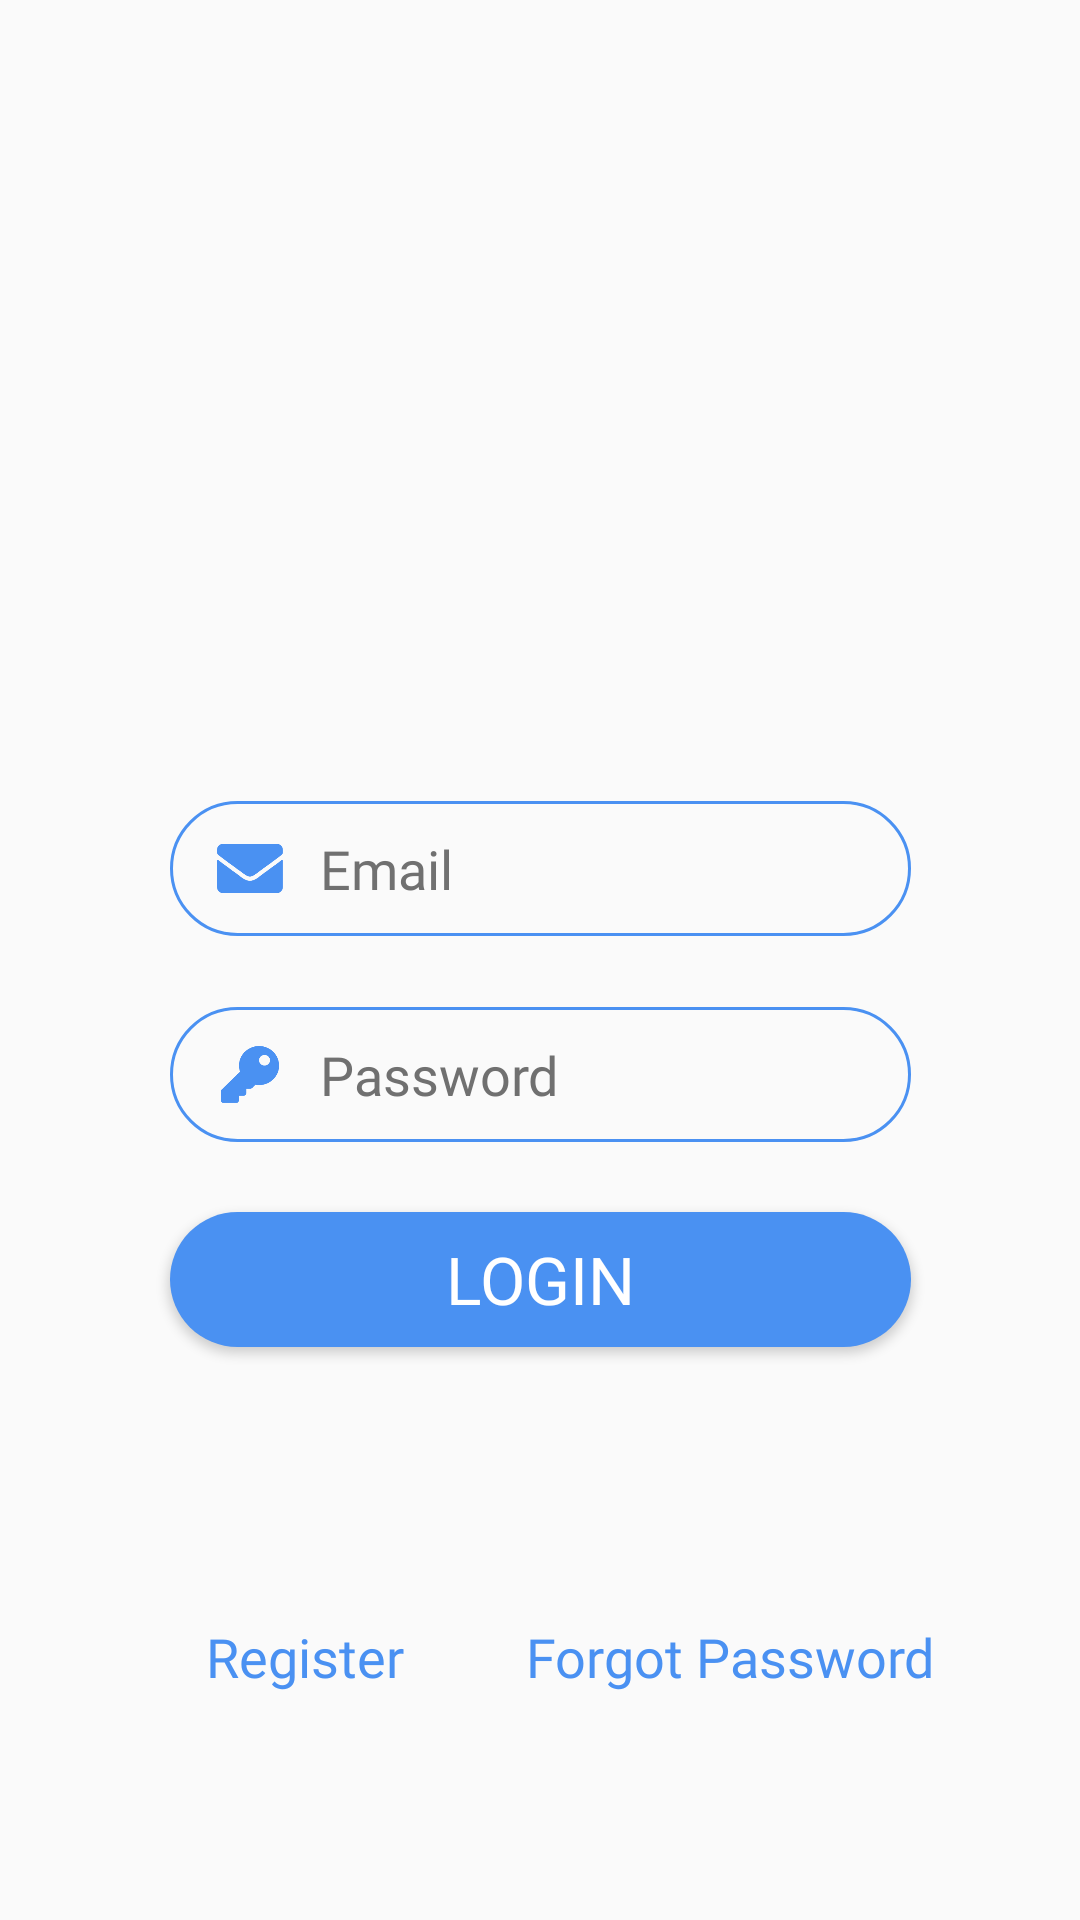

Reconstruct the res/layout file that produces this screen, plus the resources it refers to.
<!-- AndroidManifest.xml: application theme Theme.AppCompat.Light.NoActionBar -->
<!-- res/layout/activity_login.xml -->
<?xml version="1.0" encoding="utf-8"?>
<androidx.constraintlayout.widget.ConstraintLayout xmlns:android="http://schemas.android.com/apk/res/android"
    xmlns:app="http://schemas.android.com/apk/res-auto"
    xmlns:tools="http://schemas.android.com/tools"
    android:layout_width="match_parent"
    android:layout_height="match_parent"
    android:orientation="vertical"
    tools:context=".LoginActivity"
    tools:showIn="@layout/activity_auth">


    <EditText
        android:id="@+id/pw"
        android:layout_width="247dp"
        android:layout_height="45dp"
        android:background="@drawable/text_input"
        android:ems="10"
        android:fontFamily="@font/nunitosans_regular"
        android:hint="Password"
        android:inputType="textPassword"
        android:textColor="@color/gray"
        android:textColorHint="@color/gray"
        android:textSize="18sp"
        app:layout_constraintBottom_toTopOf="@+id/login"
        app:layout_constraintEnd_toEndOf="parent"
        app:layout_constraintStart_toStartOf="parent"
        app:layout_constraintTop_toBottomOf="@+id/email"
        app:layout_constraintVertical_bias="0.506" />


    <Button
        android:id="@+id/login"
        android:layout_width="247dp"
        android:layout_height="45dp"
        android:background="@drawable/solid_blue_btn"
        android:clickable="true"
        android:fontFamily="@font/nunitosans_semibold"
        android:onClick="onClick"
        android:text="Login"
        android:textColor="#ffffff"
        android:textSize="22sp"
        app:layout_constraintBottom_toBottomOf="parent"
        app:layout_constraintEnd_toEndOf="parent"
        app:layout_constraintStart_toStartOf="parent"
        app:layout_constraintTop_toTopOf="parent"
        app:layout_constraintVertical_bias="0.679" />

    <EditText
        android:id="@+id/email"
        android:layout_width="247dp"
        android:layout_height="45dp"
        android:background="@drawable/text_input"
        android:ems="10"
        android:fontFamily="@font/nunitosans_regular"
        android:hint="Email"
        android:inputType="textEmailAddress"
        android:textColor="@color/gray"
        android:textColorHint="@color/gray"

        android:textSize="18sp"
        app:layout_constraintBottom_toTopOf="@+id/login"
        app:layout_constraintEnd_toEndOf="parent"
        app:layout_constraintStart_toStartOf="parent"
        app:layout_constraintTop_toTopOf="parent"
        app:layout_constraintVertical_bias="0.744" />

    <ImageView
            android:id="@+id/imageView3"
            android:layout_width="22dp"
            android:layout_height="19dp"
            app:layout_constraintBottom_toBottomOf="@+id/email"
            app:layout_constraintEnd_toEndOf="@+id/email"
            app:layout_constraintHorizontal_bias="0.07"
            app:layout_constraintStart_toStartOf="@+id/email"
            app:layout_constraintTop_toTopOf="@+id/email"
            app:srcCompat="@drawable/mail" />

        <ImageView
            android:id="@+id/imageView4"
            android:layout_width="22dp"
            android:layout_height="19dp"
            app:layout_constraintBottom_toBottomOf="@+id/pw"
            app:layout_constraintEnd_toEndOf="@+id/pw"
            app:layout_constraintHorizontal_bias="0.07"
            app:layout_constraintStart_toStartOf="@+id/pw"
            app:layout_constraintTop_toTopOf="@+id/pw"
            app:srcCompat="@drawable/key" />

    <TextView
        android:id="@+id/register_select"
        android:layout_width="wrap_content"
        android:layout_height="wrap_content"
        android:layout_marginTop="25dp"
        android:clickable="true"
        android:fontFamily="@font/nunitosans_regular"
        android:onClick="onClick"
        android:text="Register"
        android:textColor="@color/colorPrimary"
        android:textSize="18sp"
        app:layout_constraintBottom_toBottomOf="parent"
        app:layout_constraintEnd_toEndOf="parent"
        app:layout_constraintHorizontal_bias="0.234"
        app:layout_constraintStart_toStartOf="parent"
        app:layout_constraintTop_toBottomOf="@+id/login"
        app:layout_constraintVertical_bias="0.465" />

    <TextView
        android:id="@+id/forgot"
        android:layout_width="wrap_content"
        android:layout_height="wrap_content"
        android:layout_marginStart="32dp"
        android:layout_marginTop="25dp"
        android:clickable="true"
        android:fontFamily="@font/nunitosans_regular"
        android:onClick="onClick"
        android:text="Forgot Password"
        android:textColor="@color/colorPrimary"
        android:textSize="18sp"
        app:layout_constraintBottom_toBottomOf="parent"
        app:layout_constraintEnd_toEndOf="parent"
        app:layout_constraintHorizontal_bias="0.154"
        app:layout_constraintStart_toEndOf="@+id/register_select"
        app:layout_constraintTop_toBottomOf="@+id/login"
        app:layout_constraintVertical_bias="0.465" />

</androidx.constraintlayout.widget.ConstraintLayout>
<!-- res/layout/activity_auth.xml (included above) -->
<?xml version="1.0" encoding="utf-8"?>
<androidx.constraintlayout.widget.ConstraintLayout
    xmlns:android="http://schemas.android.com/apk/res/android"
    xmlns:app="http://schemas.android.com/apk/res-auto"
    android:layout_width="match_parent"
    android:layout_height="match_parent"
    android:background="@drawable/bg">

    <ImageView
        android:id="@+id/imageView2"
        android:layout_width="96dp"
        android:layout_height="139dp"
        android:layout_marginTop="40dp"
        app:layout_constraintEnd_toEndOf="parent"
        app:layout_constraintHorizontal_bias="0.498"
        app:layout_constraintStart_toStartOf="parent"
        app:layout_constraintTop_toTopOf="parent"
        app:srcCompat="@drawable/logo" />

    <include layout="@layout/activity_login"/>

</androidx.constraintlayout.widget.ConstraintLayout>
<!-- resources referenced by this layout -->
<resources>
  <color name="colorPrimary">#4A91F2</color>
  <color name="gray">#707070</color>
  <!-- drawable bg: png bitmap (drawable-hdpi, 98059 bytes) -->
  <!-- drawable key: png bitmap (drawable-hdpi, 2184 bytes) -->
  <!-- drawable logo: png bitmap (drawable-hdpi, 20840 bytes) -->
  <!-- drawable mail: png bitmap (drawable-hdpi, 1937 bytes) -->
  <!-- drawable solid_blue_btn (drawable) -->
  <?xml version="1.0" encoding="utf-8"?>
  <shape
      android:shape="rectangle"
      xmlns:android="http://schemas.android.com/apk/res/android">
      <corners android:radius="50sp"/>
      <solid android:color="@color/colorPrimary"/>
  
  </shape>
  <!-- drawable text_input (drawable) -->
  <?xml version="1.0" encoding="utf-8"?>
  <shape android:shape="rectangle" xmlns:android="http://schemas.android.com/apk/res/android">
      <corners android:radius="50dp"/>
      <padding android:left="50sp"/>
      <stroke android:color="@color/colorPrimary" android:width="1dp"/>
  </shape>
</resources>
